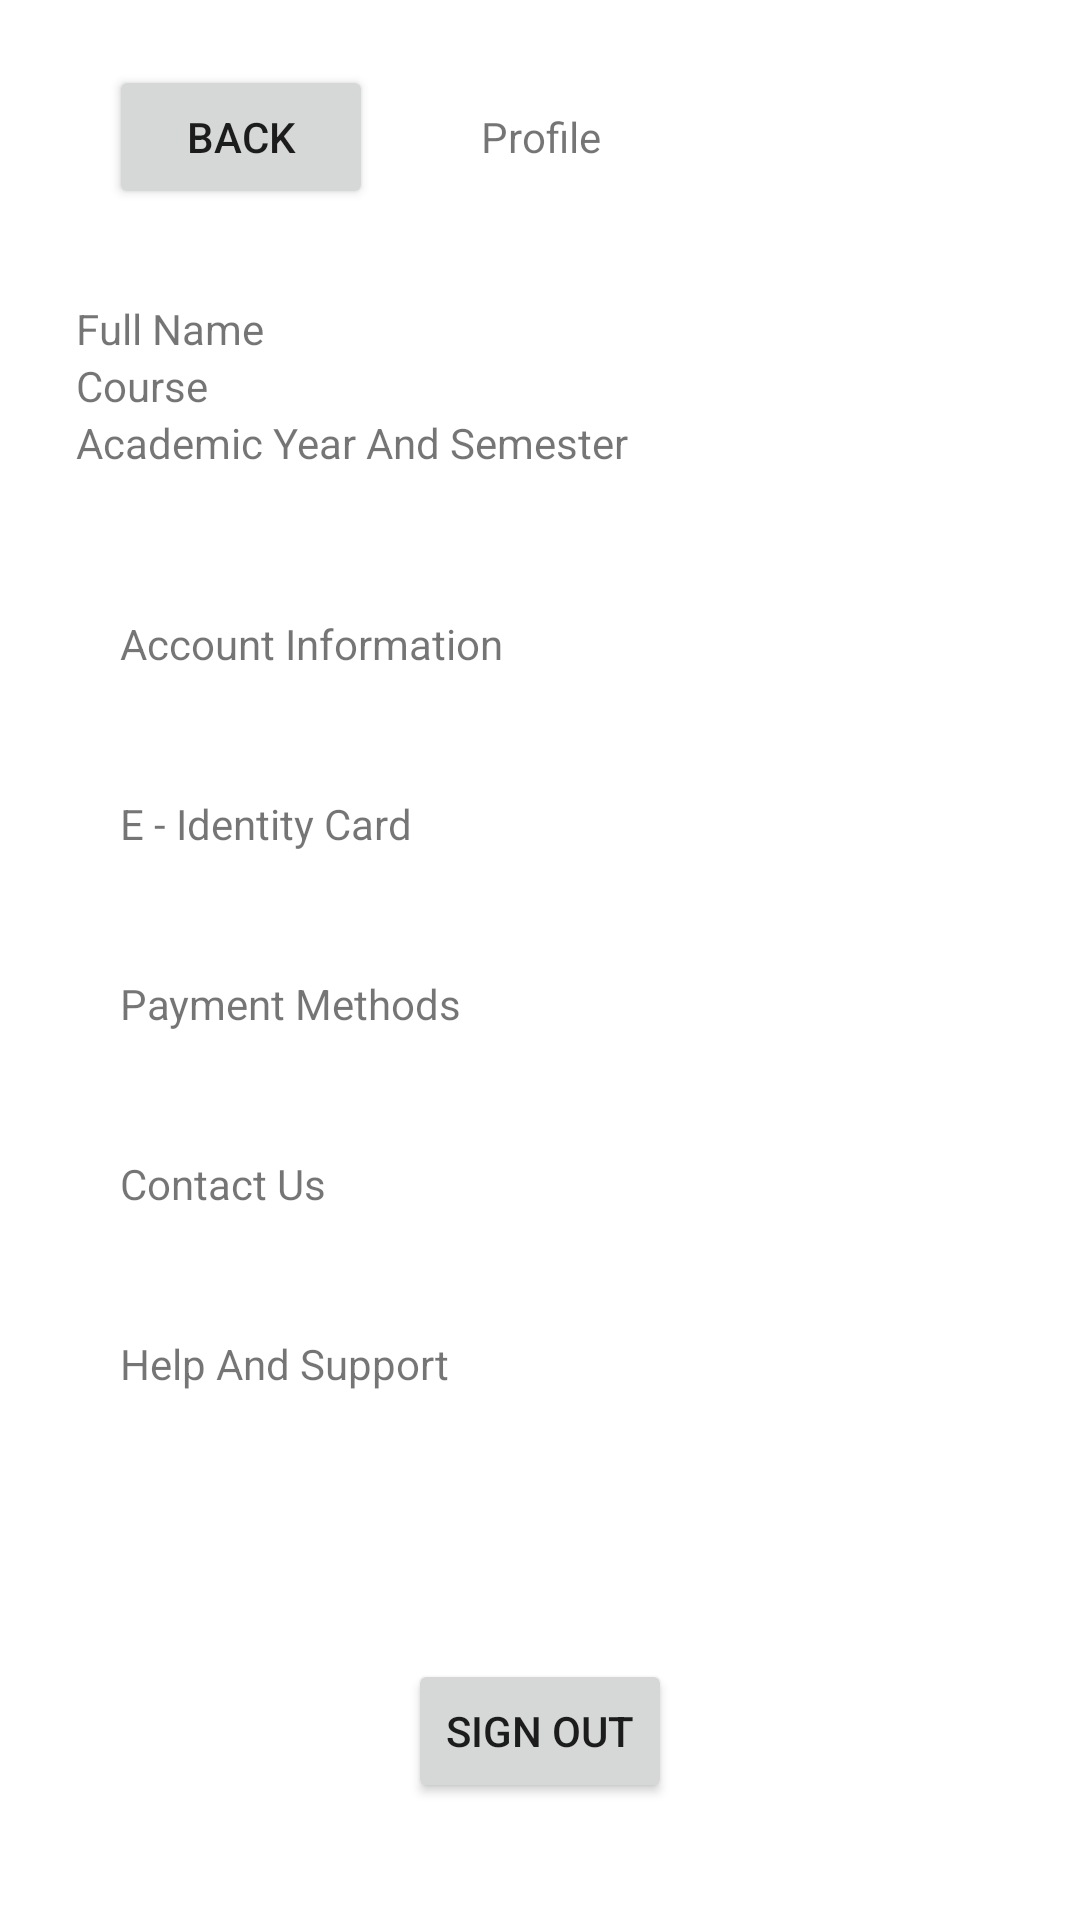

The Android layout XML behind this screen, and the referenced resources:
<!-- AndroidManifest.xml: application theme Theme.MUJUnified -->
<!-- res/layout/activity_profile.xml -->
<?xml version="1.0" encoding="utf-8"?>
<androidx.constraintlayout.widget.ConstraintLayout xmlns:android="http://schemas.android.com/apk/res/android"
    xmlns:app="http://schemas.android.com/apk/res-auto"
    xmlns:tools="http://schemas.android.com/tools"
    android:layout_width="match_parent"
    android:layout_height="match_parent"
    tools:context=".ProfileActivity">

    <TextView
        android:id="@+id/Profile_Heading"
        android:layout_width="wrap_content"
        android:layout_height="wrap_content"
        android:layout_marginTop="36dp"
        android:text="Profile"
        app:layout_constraintEnd_toEndOf="parent"
        app:layout_constraintHorizontal_bias="0.501"
        app:layout_constraintStart_toStartOf="parent"
        app:layout_constraintTop_toTopOf="parent" />

    <FrameLayout
        android:id="@+id/Profile_Frame_UserDetails"
        android:layout_width="430dp"
        android:layout_height="wrap_content"
        android:layout_marginTop="45dp"
        app:layout_constraintEnd_toEndOf="parent"
        app:layout_constraintStart_toStartOf="parent"
        app:layout_constraintTop_toBottomOf="@+id/Profile_Heading">

        <LinearLayout
            android:layout_width="match_parent"
            android:layout_height="match_parent"
            android:orientation="horizontal">

            <ImageView
                android:id="@+id/imageView10"
                android:layout_width="60dp"
                android:layout_height="60dp"
                tools:srcCompat="@tools:sample/avatars" />

            <LinearLayout
                android:layout_width="match_parent"
                android:layout_height="wrap_content"
                android:layout_weight="1"
                android:orientation="vertical">

                <TextView
                    android:id="@+id/Profile_tv_name"
                    android:layout_width="match_parent"
                    android:layout_height="wrap_content"
                    android:text="Full Name" />

                <TextView
                    android:id="@+id/Profile_tv_Course"
                    android:layout_width="match_parent"
                    android:layout_height="wrap_content"
                    android:text="Course" />

                <TextView
                    android:id="@+id/Profile_tv_YearSem"
                    android:layout_width="match_parent"
                    android:layout_height="wrap_content"
                    android:text="Academic Year And Semester" />
            </LinearLayout>
        </LinearLayout>

    </FrameLayout>

    <FrameLayout
        android:id="@+id/Profile_Frame_AccountInformation"
        android:layout_width="match_parent"
        android:layout_height="wrap_content"
        android:layout_marginTop="45dp"
        app:layout_constraintEnd_toEndOf="parent"
        app:layout_constraintStart_toStartOf="parent"
        app:layout_constraintTop_toBottomOf="@+id/Profile_Frame_UserDetails">

        <LinearLayout
            android:layout_width="match_parent"
            android:layout_height="match_parent"
            android:orientation="horizontal">

            <ImageView
                android:id="@+id/imageView11"
                android:layout_width="40dp"
                android:layout_height="40dp"
                app:srcCompat="@drawable/ic_launcher_background" />

            <TextView
                android:id="@+id/Profile_tv_AccountInformation"
                android:layout_width="wrap_content"
                android:layout_height="wrap_content"
                android:text="Account Information" />
        </LinearLayout>

    </FrameLayout>

    <FrameLayout
        android:id="@+id/Profile_Frame_IdCard"
        android:layout_width="match_parent"
        android:layout_height="wrap_content"
        android:layout_marginTop="20dp"
        app:layout_constraintEnd_toEndOf="parent"
        app:layout_constraintStart_toStartOf="parent"
        app:layout_constraintTop_toBottomOf="@+id/Profile_Frame_AccountInformation">

        <LinearLayout
            android:layout_width="match_parent"
            android:layout_height="match_parent"
            android:orientation="horizontal">

            <ImageView
                android:id="@+id/imageView12"
                android:layout_width="40dp"
                android:layout_height="40dp"
                app:srcCompat="@drawable/ic_launcher_background" />

            <TextView
                android:id="@+id/Profile_tv_IdCard"
                android:layout_width="wrap_content"
                android:layout_height="wrap_content"
                android:text="E - Identity Card" />
        </LinearLayout>

    </FrameLayout>

    <FrameLayout
        android:id="@+id/Profile_Frame_PaymentMethods"
        android:layout_width="match_parent"
        android:layout_height="wrap_content"
        android:layout_marginTop="20dp"
        app:layout_constraintEnd_toEndOf="parent"
        app:layout_constraintStart_toStartOf="parent"
        app:layout_constraintTop_toBottomOf="@+id/Profile_Frame_IdCard">

        <LinearLayout
            android:layout_width="match_parent"
            android:layout_height="match_parent"
            android:orientation="horizontal">

            <ImageView
                android:id="@+id/imageView13"
                android:layout_width="40dp"
                android:layout_height="40dp"
                app:srcCompat="@drawable/ic_launcher_background" />

            <TextView
                android:id="@+id/Profile_tv_PaymentMethods"
                android:layout_width="wrap_content"
                android:layout_height="wrap_content"
                android:text="Payment Methods" />
        </LinearLayout>

    </FrameLayout>

    <FrameLayout
        android:id="@+id/Profile_Frame_ContactUs"
        android:layout_width="match_parent"
        android:layout_height="wrap_content"
        android:layout_marginTop="20dp"
        app:layout_constraintEnd_toEndOf="parent"
        app:layout_constraintStart_toStartOf="parent"
        app:layout_constraintTop_toBottomOf="@+id/Profile_Frame_PaymentMethods">

        <LinearLayout
            android:layout_width="match_parent"
            android:layout_height="match_parent"
            android:orientation="horizontal">

            <ImageView
                android:id="@+id/imageView14"
                android:layout_width="40dp"
                android:layout_height="40dp"
                app:srcCompat="@drawable/ic_launcher_background" />

            <TextView
                android:id="@+id/Profile_tv_ContactUs"
                android:layout_width="wrap_content"
                android:layout_height="wrap_content"
                android:text="Contact Us" />
        </LinearLayout>

    </FrameLayout>

    <FrameLayout
        android:id="@+id/Profile_Frame_HelpSupport"
        android:layout_width="match_parent"
        android:layout_height="wrap_content"
        android:layout_marginTop="20dp"
        app:layout_constraintEnd_toEndOf="parent"
        app:layout_constraintStart_toStartOf="parent"
        app:layout_constraintTop_toBottomOf="@+id/Profile_Frame_ContactUs">

        <LinearLayout
            android:layout_width="match_parent"
            android:layout_height="match_parent"
            android:orientation="horizontal">

            <ImageView
                android:id="@+id/imageView15"
                android:layout_width="40dp"
                android:layout_height="40dp"
                app:srcCompat="@drawable/ic_launcher_background" />

            <TextView
                android:id="@+id/Profile_tv_HelpSupport"
                android:layout_width="wrap_content"
                android:layout_height="wrap_content"
                android:text="Help And Support" />
        </LinearLayout>

    </FrameLayout>

    <Button
        android:id="@+id/Profile_Button_SignOut"
        android:layout_width="wrap_content"
        android:layout_height="wrap_content"
        android:layout_marginTop="68dp"
        android:text="Sign Out"
        app:layout_constraintEnd_toEndOf="parent"
        app:layout_constraintStart_toStartOf="parent"
        app:layout_constraintTop_toBottomOf="@+id/Profile_Frame_HelpSupport" />

    <Button
        android:id="@+id/Profile_Button_Back"
        android:layout_width="wrap_content"
        android:layout_height="wrap_content"
        android:text="Back"
        app:layout_constraintBottom_toBottomOf="@+id/Profile_Heading"
        app:layout_constraintEnd_toStartOf="@+id/Profile_Heading"
        app:layout_constraintStart_toStartOf="parent"
        app:layout_constraintTop_toTopOf="@+id/Profile_Heading" />


</androidx.constraintlayout.widget.ConstraintLayout>
<!-- resources referenced by this layout -->
<resources>
  <style name="Theme.MUJUnified" parent="Theme.MaterialComponents.DayNight.NoActionBar">
          
          <item name="colorPrimary">@color/backgroundLight</item>
          <item name="colorPrimaryVariant">@color/purple_700</item>
          <item name="colorOnPrimary">@color/textFontLight</item>
          
          <item name="colorSecondary">@color/teal_200</item>
          <item name="colorSecondaryVariant">@color/teal_700</item>
          <item name="colorOnSecondary">@color/black</item>
          
          <item name="android:statusBarColor" tools:targetApi="l">?colorPrimary</item>
          <item name="android:windowLightStatusBar">true</item>
          
  
  
  
      </style>
  <color name="backgroundLight">#DAD8D8</color>
  <color name="purple_700">#FF3700B3</color>
  <color name="textFontLight">#212121</color>
  <color name="teal_200">#FF03DAC5</color>
  <color name="teal_700">#FF018786</color>
  <color name="black">#FF000000</color>
</resources>
